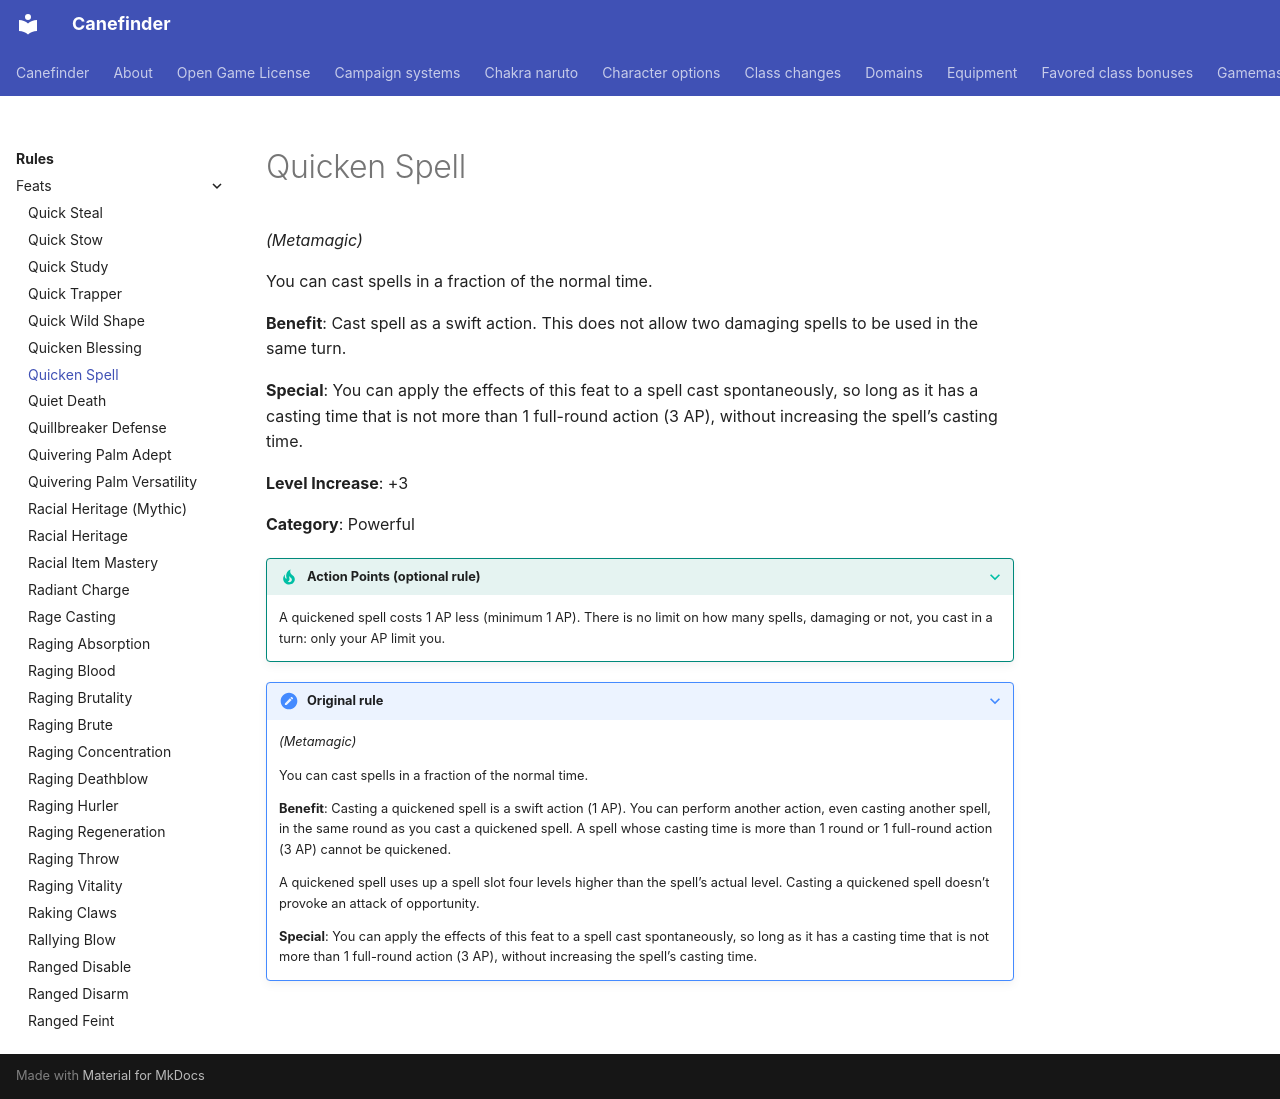

repository: canefinderhouserules/Canefinderhouserules · page: rules/feats/quicken-spell/index.html · generator: mkdocs

# Quicken Spell

*(Metamagic)*

You can cast spells in a fraction of the normal time.

**Benefit**: Cast spell as a swift action. This does not allow two damaging spells to be used in the same turn.

**Special**: You can apply the effects of this feat to a spell cast spontaneously, so long as it has a casting time that is not more than 1 full-round action (3 AP), without increasing the spell’s casting time.

**Level Increase**: +3

**Category**: Powerful

??? tip apr "Action Points (optional rule)"
    A quickened spell costs 1 AP less (minimum 1 AP). There is no limit on how many spells, damaging or not, you cast in a turn: only your AP limit you.

??? note "Original rule"

    *(Metamagic)*

    You can cast spells in a fraction of the normal time.

    **Benefit**: Casting a quickened spell is a swift action (1 AP). You can perform another action, even casting another spell, in the same round as you cast a quickened spell. A spell whose casting time is more than 1 round or 1 full-round action (3 AP) cannot be quickened.

    A quickened spell uses up a spell slot four levels higher than the spell’s actual level. Casting a quickened spell doesn’t provoke an attack of opportunity.

    **Special**: You can apply the effects of this feat to a spell cast spontaneously, so long as it has a casting time that is not more than 1 full-round action (3 AP), without increasing the spell’s casting time.
